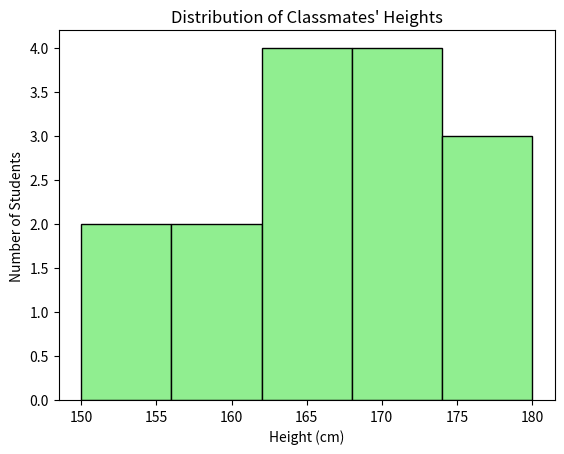

This chart was generated by the following Python code:
import matplotlib.pyplot as plt

heights = [
    150, 155, 160, 162, 165,
    168, 170, 172, 175, 178,
    180, 165, 170, 158, 163
]

plt.hist(heights, bins=5, color="lightgreen", edgecolor="black")

plt.xlabel("Height (cm)")
plt.ylabel("Number of Students")
plt.title("Distribution of Classmates' Heights")

plt.show()
